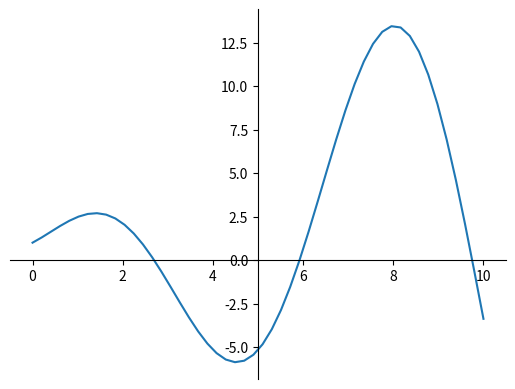

Write Python code to recreate this figure.
import matplotlib.pyplot as plt
import numpy as np
from math import exp


e = exp(1)

fig = plt.figure()
ax = fig.add_subplot(1, 1, 1)
ax.spines['left'].set_position('center')
ax.spines['bottom'].set_position('zero')
ax.spines['right'].set_color('none')
ax.spines['top'].set_color('none')
ax.xaxis.set_ticks_position('bottom')
ax.yaxis.set_ticks_position('left')

t = np.linspace(0, 10)

r = 2 * e*(-t/2) / 3**(1/2) * np.sin(3**(1/2) * t / 2)

vc = 1 - e*(-t/2) * (3**(1/2)/3 * np.sin(3**(1/2)/2 * t) + np.cos(3**(1/2)/2 * t))

plt.plot(t,vc)

plt.show()